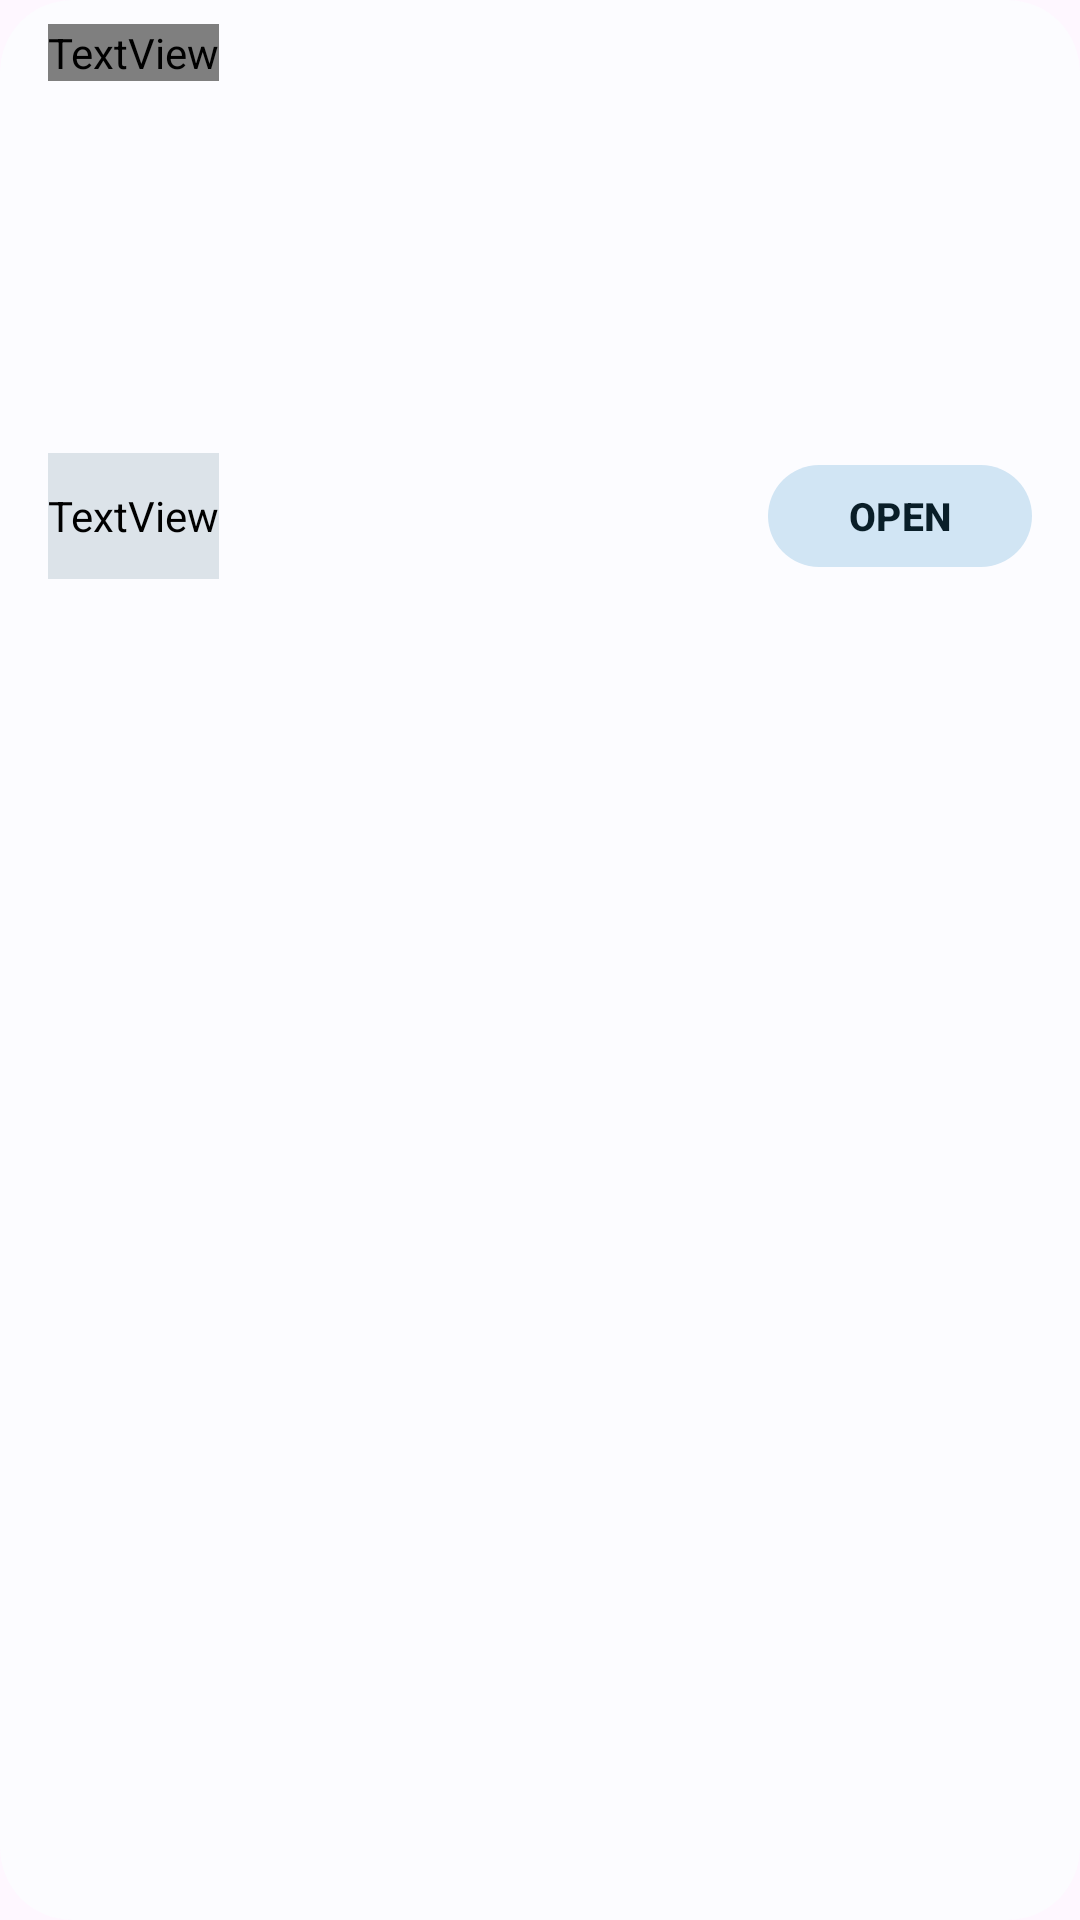

Layout XML and referenced resources for this Android screen:
<!-- AndroidManifest.xml: application theme Theme.MyApplication -->
<!-- res/layout/card_backup_restore.xml -->
<?xml version="1.0" encoding="utf-8"?>
<com.google.android.material.card.MaterialCardView
     xmlns:android="http://schemas.android.com/apk/res/android"
     xmlns:app="http://schemas.android.com/apk/res-auto"
     android:layout_height="wrap_content"
     android:layout_width="match_parent"
     app:cardMaxElevation="2dp"
     android:clickable="true"
     android:elevation="@dimen/cardElevation"
     android:padding="@dimen/parentMargin"
     android:stateListAnimator="@anim/state_list_anim"
     app:cardBackgroundColor="?attr/colorSurface"
     android:focusable="true"
     android:foreground="?android:attr/selectableItemBackground"
     android:layout_marginBottom="@dimen/parentMargin"
     android:layout_marginHorizontal="@dimen/parentMargin"
     style="@style/Widget.Material3.CardView.Filled"
     app:cardCornerRadius="@dimen/cardCornerRadius">

    <RelativeLayout
         android:layout_height="wrap_content"
         android:layout_width="match_parent"
         android:layout_marginHorizontal="@dimen/parentMargin"
         android:padding="@dimen/parentMargin">

        <TextView
             android:layout_height="wrap_content"
             android:layout_width="wrap_content"
             android:layout_marginBottom="24dp"
             android:drawablePadding="4dp"
             android:textAppearance="@style/TextAppearanceTitle"
             android:drawableStart="@drawable/ic_restore"
             android:layout_alignParentTop="true"
             android:id="@+id/tv_backup_title"
             android:text="@string/backup_restore" />

        <LinearLayout
             android:layout_height="wrap_content"
             android:layout_width="match_parent"
             android:layout_below="@id/tv_backup_title"
             android:gravity="center_vertical"
             android:orientation="horizontal"
             android:id="@+id/content_container">

            <ListView
                 android:layout_height="100dp"
                 android:layout_width="0dp"
                 android:scrollbars="none"
                 android:divider="@null"
                 android:fadingEdge="none"
                 android:nestedScrollingEnabled="false"
                 android:layout_weight="1"
                 android:id="@+id/lv_partition_backup"
                 android:dividerHeight="2dp">

            </ListView>

            <TextView
                 android:layout_height="100dp"
                 android:layout_width="0dp"
                 android:visibility="gone"
                 android:gravity="left|center_vertical"
                 android:alpha="0.5"
                 android:textSize="10sp"
                 android:layout_marginLeft="48dp"
                 android:textColor="?android:textColorSecondary"
                 android:layout_weight="1"
                 android:id="@+id/tv_empty_backup"
                 android:text="@string/no_backup_found"
                 android:textStyle="bold|italic" />

        </LinearLayout>

        <com.google.android.material.button.MaterialButton
             android:layout_height="42dp"
             android:layout_width="wrap_content"
             android:layout_below="@id/content_container"
             android:textSize="13sp"
             style="@style/Widget.Material3.Button.TonalButton"
             android:layout_alignParentRight="true"
             android:text="@string/open"
             android:textStyle="bold"
             app:iconGravity="end"
             android:id="@+id/btnBackupRestore" />

        <TextView
             android:layout_height="wrap_content"
             android:layout_width="wrap_content"
             android:layout_alignParentLeft="true"
             android:textColor="?attr/colorPrimary"
             android:layout_alignBottom="@id/btnBackupRestore"
             android:layout_below="@id/content_container"
             android:gravity="center_vertical"
             android:textAppearance="@style/TextAppearanceBody"
             android:lines="1"
             android:backgroundTint="?attr/colorSurfaceVariant"
             android:layout_alignTop="@id/btnBackupRestore"
             android:id="@+id/tv_backup_summary"
             android:text="Last Backup: -"
             android:textStyle="bold" />

    </RelativeLayout>

</com.google.android.material.card.MaterialCardView>
<!-- resources referenced by this layout -->
<resources>
  <dimen name="cardCornerRadius">24dp</dimen>
  <dimen name="cardElevation">6dp</dimen>
  <dimen name="parentMargin">8dp</dimen>
  <string name="backup_restore">Backup &amp; Restore Partitions</string>
  <string name="no_backup_found">No Backup Found</string>
  <string name="open">OPEN</string>
  <style name="TextAppearanceBody" parent="TextAppearance.Material3.BodySmall">
          <item name="android:textColor">#b6202020</item>
          <item name="android:textSize">11sp</item>
          <item name="android:alpha">0.9</item>
          <item name="android:fontFamily">@font/sanfranciscoprorounded</item>
      </style>
  <style name="TextAppearanceTitle" parent="TextAppearance.Material3.TitleSmall">
          <item name="android:textStyle">bold</item>
          <item name="android:textSize">14sp</item>
          <item name="android:alpha">0.9</item>
          <item name="android:fontFamily">@font/sanfranciscoprorounded</item>
          <item name="android:textColor">#b6202020</item>
      </style>
  <color name="colorPrimary">#1976D2</color>
  <color name="colorOnPrimary">@android:color/system_accent1_800</color>
  <color name="colorPrimaryContainer">@android:color/system_accent1_700</color>
  <color name="colorOnPrimaryContainer">@android:color/system_accent1_100</color>
  <color name="colorPrimaryInverse">@android:color/system_accent1_600</color>
  <color name="colorSecondary">#2196F3</color>
  <color name="colorOnSecondary">@android:color/system_accent2_800</color>
  <color name="colorSecondaryContainer">@android:color/system_accent2_700</color>
  <color name="colorOnSecondaryContainer">@android:color/system_accent2_100</color>
  <color name="colorTertiary">#90CAF9</color>
  <color name="colorOnTertiary">#0D47A1</color>
  <color name="colorTertiaryContainer">#BBDEFB</color>
  <color name="colorOnTertiaryContainer">#1E88E5</color>
  <color name="colorSurface">#FFFFFF</color>
  <color name="colorOnSurface">@android:color/system_neutral1_100</color>
  <color name="colorSurfaceVariant">@android:color/system_neutral2_700</color>
  <color name="colorOnSurfaceVariant">@android:color/system_neutral2_200</color>
  <color name="colorSurfaceInverse">@android:color/system_neutral1_100</color>
  <color name="colorOnSurfaceInverse">@android:color/system_neutral1_800</color>
  <style name="PreferenceFragment.Material3">
          <item name="android:divider">@color/transparent</item>
          <item name="android:alertDialogTheme">@style/ThemeOverlay.MyApp.Material3.PreferenceDialog</item>
      </style>
  <style name="MaterialAlertDialogTheme" parent="ThemeOverlay.Material3.MaterialAlertDialog">
          <item name="android:background">@color/colorSurface</item>
          <item name="shapeAppearanceOverlay">@style/ShapeAppearanceOverlay.MyApp.Dialog.Rounded</item>
          <item name="android:textColorPrimary">@color/colorOnSurface</item>
          <item name="android:textColorSecondary">@color/colorOnSurfaceVariant</item>
          <item name="android:buttonStyle">@style/MyAlertDialogButtonStyle</item>
      </style>
  <color name="transparent">@android:color/transparent</color>
  <style name="ThemeOverlay.MyApp.Material3.PreferenceDialog" parent="ThemeOverlay.Material3.MaterialAlertDialog">
          <item name="android:background">@color/colorSurface</item>
          <item name="shapeAppearanceOverlay">@style/ShapeAppearanceOverlay.MyApp.Dialog.Rounded</item>
      </style>
  <style name="ShapeAppearanceOverlay.MyApp.Dialog.Rounded" parent="">
          <item name="cornerFamily">rounded</item>
          <item name="android:gravity">center_horizontal</item>
          <item name="cornerSize">12dp</item>
      </style>
  <style name="MyAlertDialogButtonStyle" parent="Widget.Material3.Button.TextButton">
          <item name="android:textColor">@color/colorPrimary</item>
      </style>
</resources>
